Image classification data set "FabricDefectDataset" (ApurvArc/Textile-Defect-Detection on GitHub). Class labels (9): broken stitch, defect free, hole, horizontal defect, lines, needle mark, pinched fabric, stain, vertical defect.

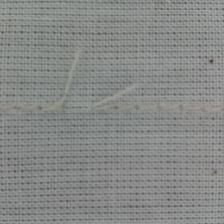
Label: broken stitch

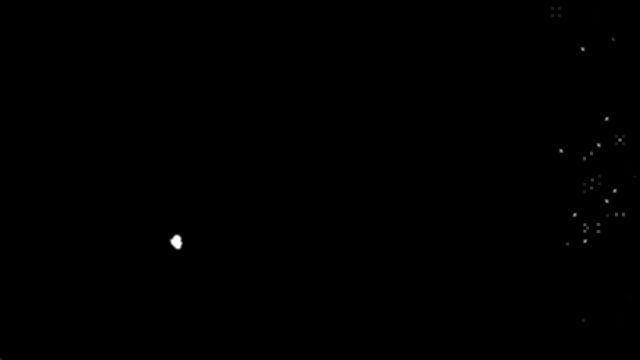
Label: hole

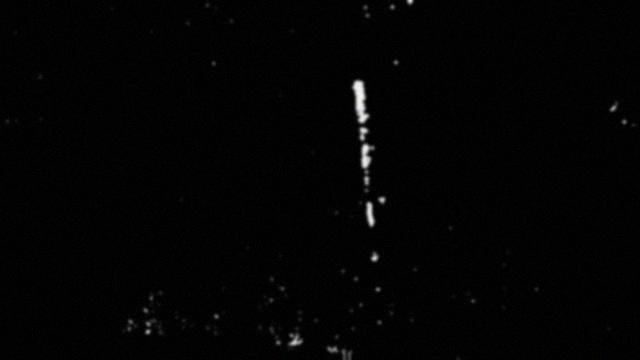
Label: vertical defect

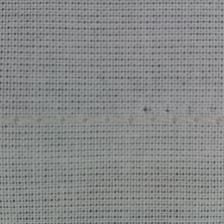
Label: needle mark

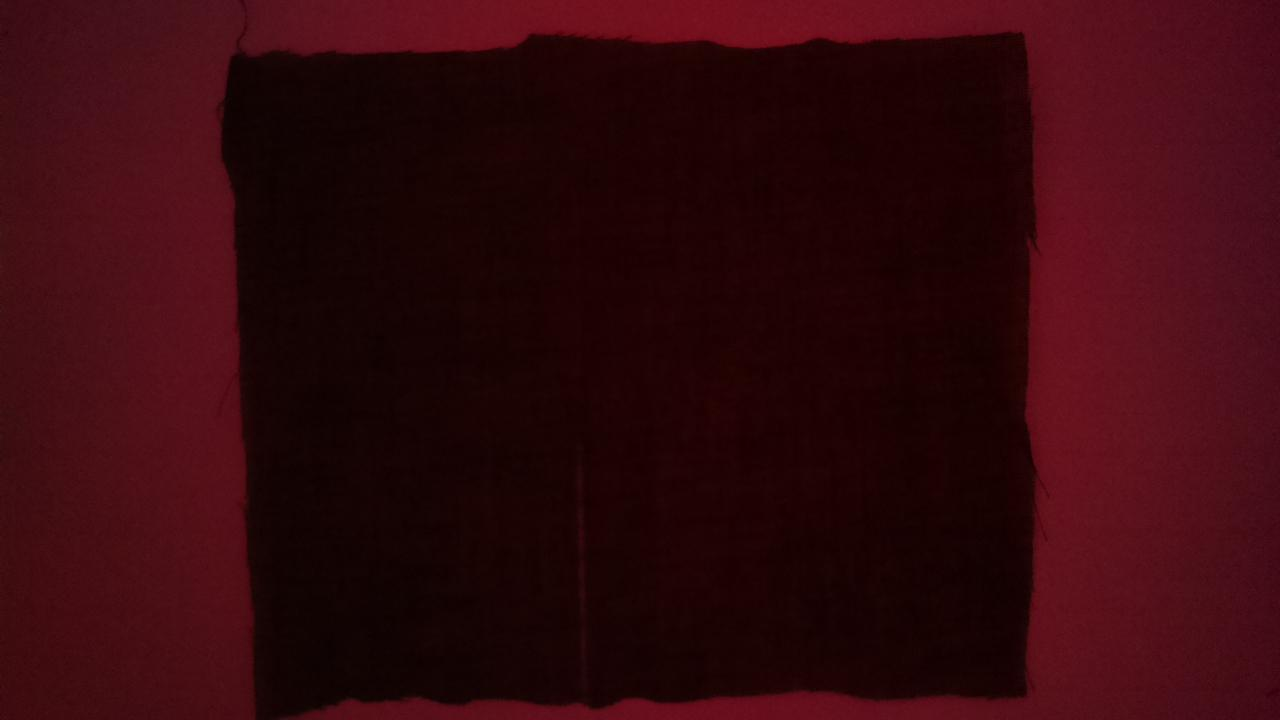
Label: lines

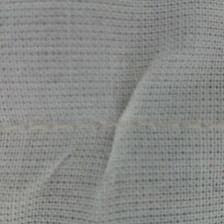
Label: pinched fabric
